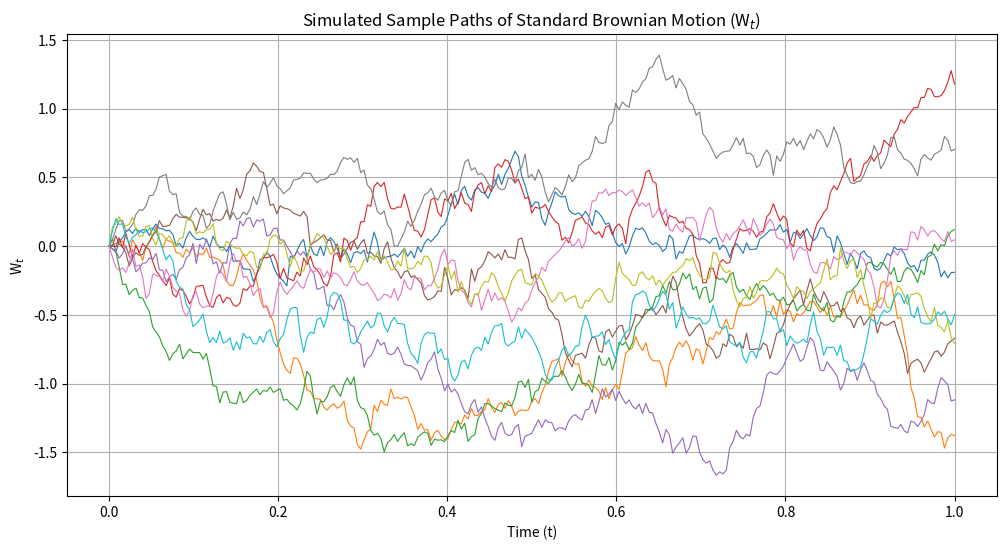
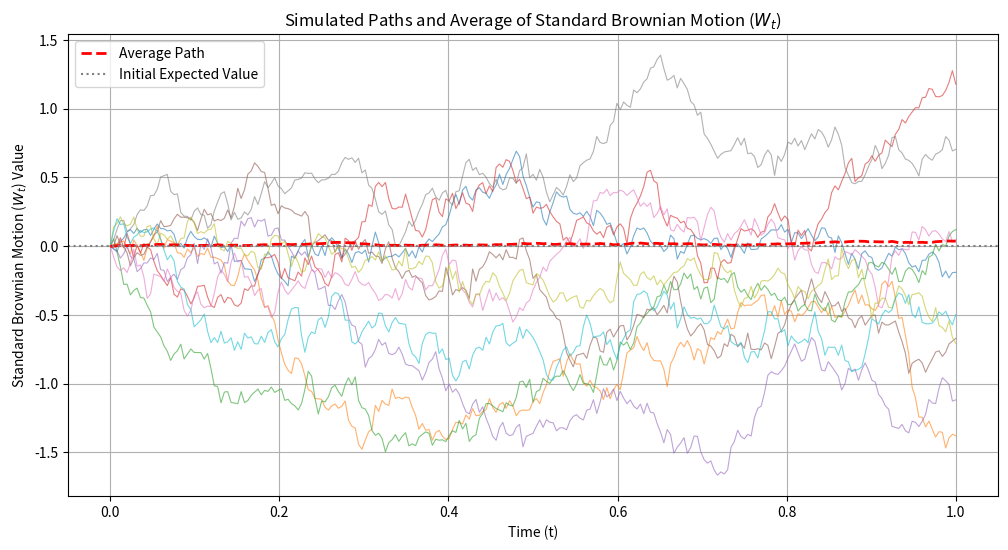
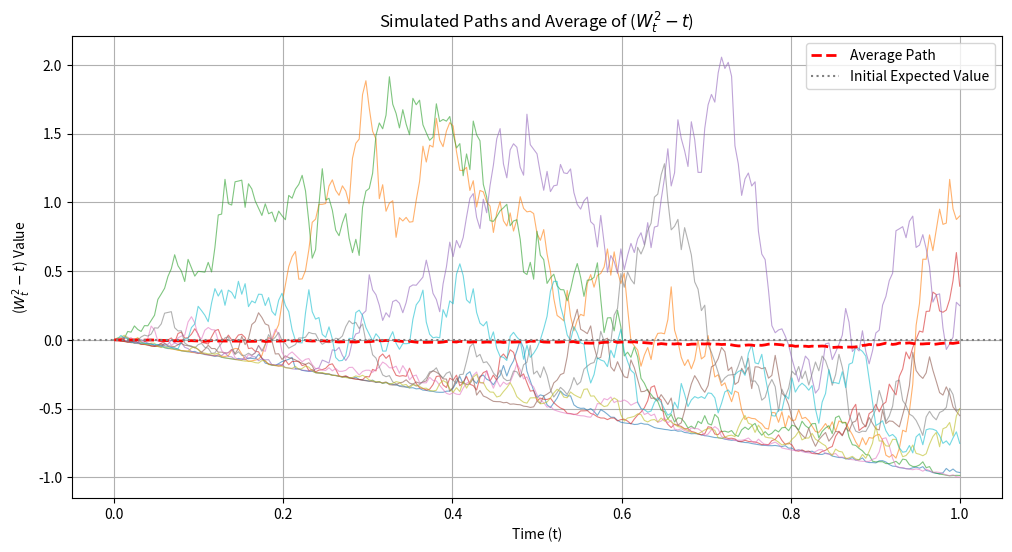
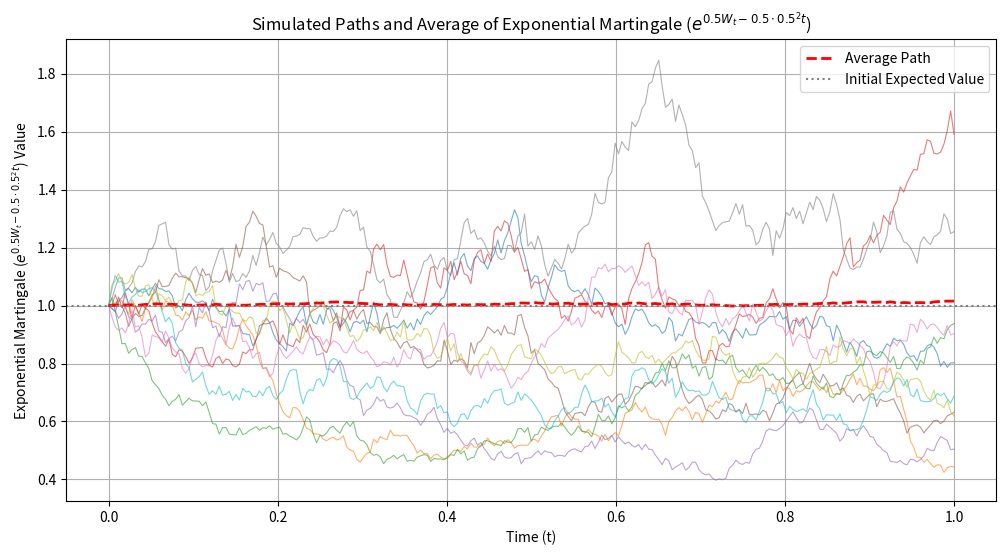

Generate these figures, in order, with matplotlib:
import numpy as np
import matplotlib.pyplot as plt
import scipy.stats as stats
def simulate_brownian_motion(T, N_steps, N_paths):
    """
    Simulates multiple paths of a Standard Brownian Motion.

    Parameters:
    T (float): Total time horizon.
    N_steps (int): Number of time steps.
    N_paths (int): Number of sample paths to simulate.

    Returns:
    tuple: A tuple containing:
        - time_points (np.ndarray): Array of time points.
        - Wt_paths (np.ndarray): 2D array where each row is a sample path of Wt.
    """
    dt = T / N_steps
    time_points = np.linspace(0, T, N_steps + 1)
    
    # Generate random increments
    # Each row is a path, each column is a time step's increment
    dW = np.random.normal(loc=0.0, scale=np.sqrt(dt), size=(N_paths, N_steps))
    
    # Cumulative sum of increments to get Wt
    # Initialize W0 = 0 for all paths
    Wt_paths = np.zeros((N_paths, N_steps + 1))
    Wt_paths[:, 1:] = np.cumsum(dW, axis=1)
    
    return time_points, Wt_paths

# Simulation parameters
T = 1.0        # Total time horizon (e.g., 1 year)
N_steps = 252  # Number of time steps (e.g., trading days in a year)
N_paths = 1000 # Number of sample paths

# Simulate Brownian Motion
time_points_bm, Wt_paths_bm = simulate_brownian_motion(T, N_steps, N_paths)

# Plotting a few sample paths for visualization
plt.figure(figsize=(12, 6))
for i in range(min(10, N_paths)): # Plot up to 10 paths
    plt.plot(time_points_bm, Wt_paths_bm[i], lw=0.8)
plt.title(f'Simulated Sample Paths of Standard Brownian Motion (W$_t$)')
plt.xlabel('Time (t)')
plt.ylabel('W$_t$')
plt.grid(True)
plt.show()
def verify_martingale_property(time_points, process_paths, process_name):
    """
    Visualizes the martingale property by plotting multiple sample paths
    and their average. For a martingale, the average path should remain constant
    (or flat if starting from a non-zero constant expectation).

    Parameters:
    time_points (np.ndarray): Array of time points.
    process_paths (np.ndarray): 2D array where each row is a sample path of the process.
    process_name (str): Name of the stochastic process for plot title.
    """
    plt.figure(figsize=(12, 6))
    
    # Plot individual sample paths
    for i in range(min(10, process_paths.shape[0])): # Plot up to 10 paths
        plt.plot(time_points, process_paths[i], lw=0.8, alpha=0.6)
        
    # Plot the average path
    average_path = np.mean(process_paths, axis=0)
    plt.plot(time_points, average_path, color='red', linestyle='--', linewidth=2, label='Average Path')
    
    plt.title(f'Simulated Paths and Average of {process_name}')
    plt.xlabel('Time (t)')
    plt.ylabel(f'{process_name} Value')
    plt.axhline(y=average_path[0], color='gray', linestyle=':', label='Initial Expected Value') # For martingales, this should be flat
    plt.legend()
    plt.grid(True)
    plt.show()

# Verify Wt as a martingale
verify_martingale_property(time_points_bm, Wt_paths_bm, 'Standard Brownian Motion ($W_t$)')
def generate_squared_brownian_motion_martingale(Wt_paths, time_points):
    """
    Generates paths for the process X_t = W_t^2 - t.

    Parameters:
    Wt_paths (np.ndarray): 2D array of simulated Wt paths.
    time_points (np.ndarray): Array of time points.

    Returns:
    np.ndarray: 2D array where each row is a sample path of X_t = W_t^2 - t.
    """
    Wt_squared_minus_t_paths = Wt_paths**2 - time_points
    return Wt_squared_minus_t_paths

# Generate paths for Wt^2 - t
Wt_squared_minus_t_paths = generate_squared_brownian_motion_martingale(Wt_paths_bm, time_points_bm)

# Verify Wt^2 - t as a martingale
verify_martingale_property(time_points_bm, Wt_squared_minus_t_paths, '($W_t^2 - t$)')
def generate_exponential_martingale(Wt_paths, time_points, theta):
    """
    Generates paths for the exponential martingale M_t = exp(theta * W_t - 0.5 * theta^2 * t).

    Parameters:
    Wt_paths (np.ndarray): 2D array of simulated Wt paths.
    time_points (np.ndarray): Array of time points.
    theta (float): Parameter for the exponential martingale.

    Returns:
    np.ndarray: 2D array where each row is a sample path of the exponential martingale.
    """
    exponential_martingale_paths = np.exp(theta * Wt_paths - 0.5 * theta**2 * time_points)
    return exponential_martingale_paths

# Define parameter theta
theta_param = 0.5 

# Generate paths for the exponential martingale
exponential_martingale_paths = generate_exponential_martingale(Wt_paths_bm, time_points_bm, theta_param)

# Verify the exponential martingale
verify_martingale_property(time_points_bm, exponential_martingale_paths, 
                           f'Exponential Martingale ($e^{{{theta_param}W_t - 0.5 \cdot {theta_param}^2 t}}$)')